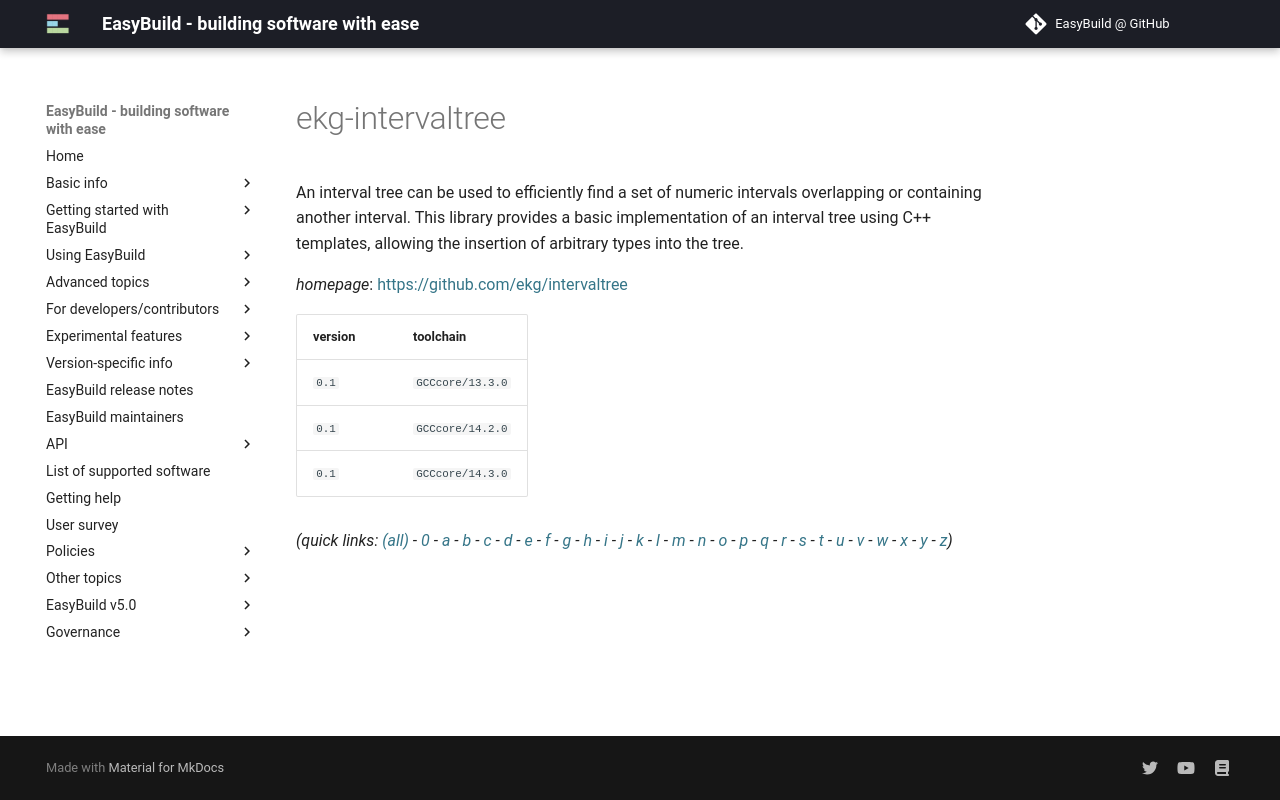

repository: easybuilders/easybuild-docs · page: version-specific/supported-software/e/ekg-intervaltree/index.html · generator: mkdocs

---
search:
  boost: 0.5
---
# ekg-intervaltree

An interval tree can be used to efficiently find a set of numeric intervals  overlapping or containing another interval. This library provides a basic implementation of an  interval tree using C++ templates, allowing the insertion of arbitrary types into the tree.

*homepage*: <https://github.com/ekg/intervaltree>

version | toolchain
--------|----------
``0.1`` | ``GCCcore/13.3.0``
``0.1`` | ``GCCcore/14.3.0``


*(quick links: [(all)](../index.md) - [0](../0/index.md) - [a](../a/index.md) - [b](../b/index.md) - [c](../c/index.md) - [d](../d/index.md) - [e](../e/index.md) - [f](../f/index.md) - [g](../g/index.md) - [h](../h/index.md) - [i](../i/index.md) - [j](../j/index.md) - [k](../k/index.md) - [l](../l/index.md) - [m](../m/index.md) - [n](../n/index.md) - [o](../o/index.md) - [p](../p/index.md) - [q](../q/index.md) - [r](../r/index.md) - [s](../s/index.md) - [t](../t/index.md) - [u](../u/index.md) - [v](../v/index.md) - [w](../w/index.md) - [x](../x/index.md) - [y](../y/index.md) - [z](../z/index.md))*
